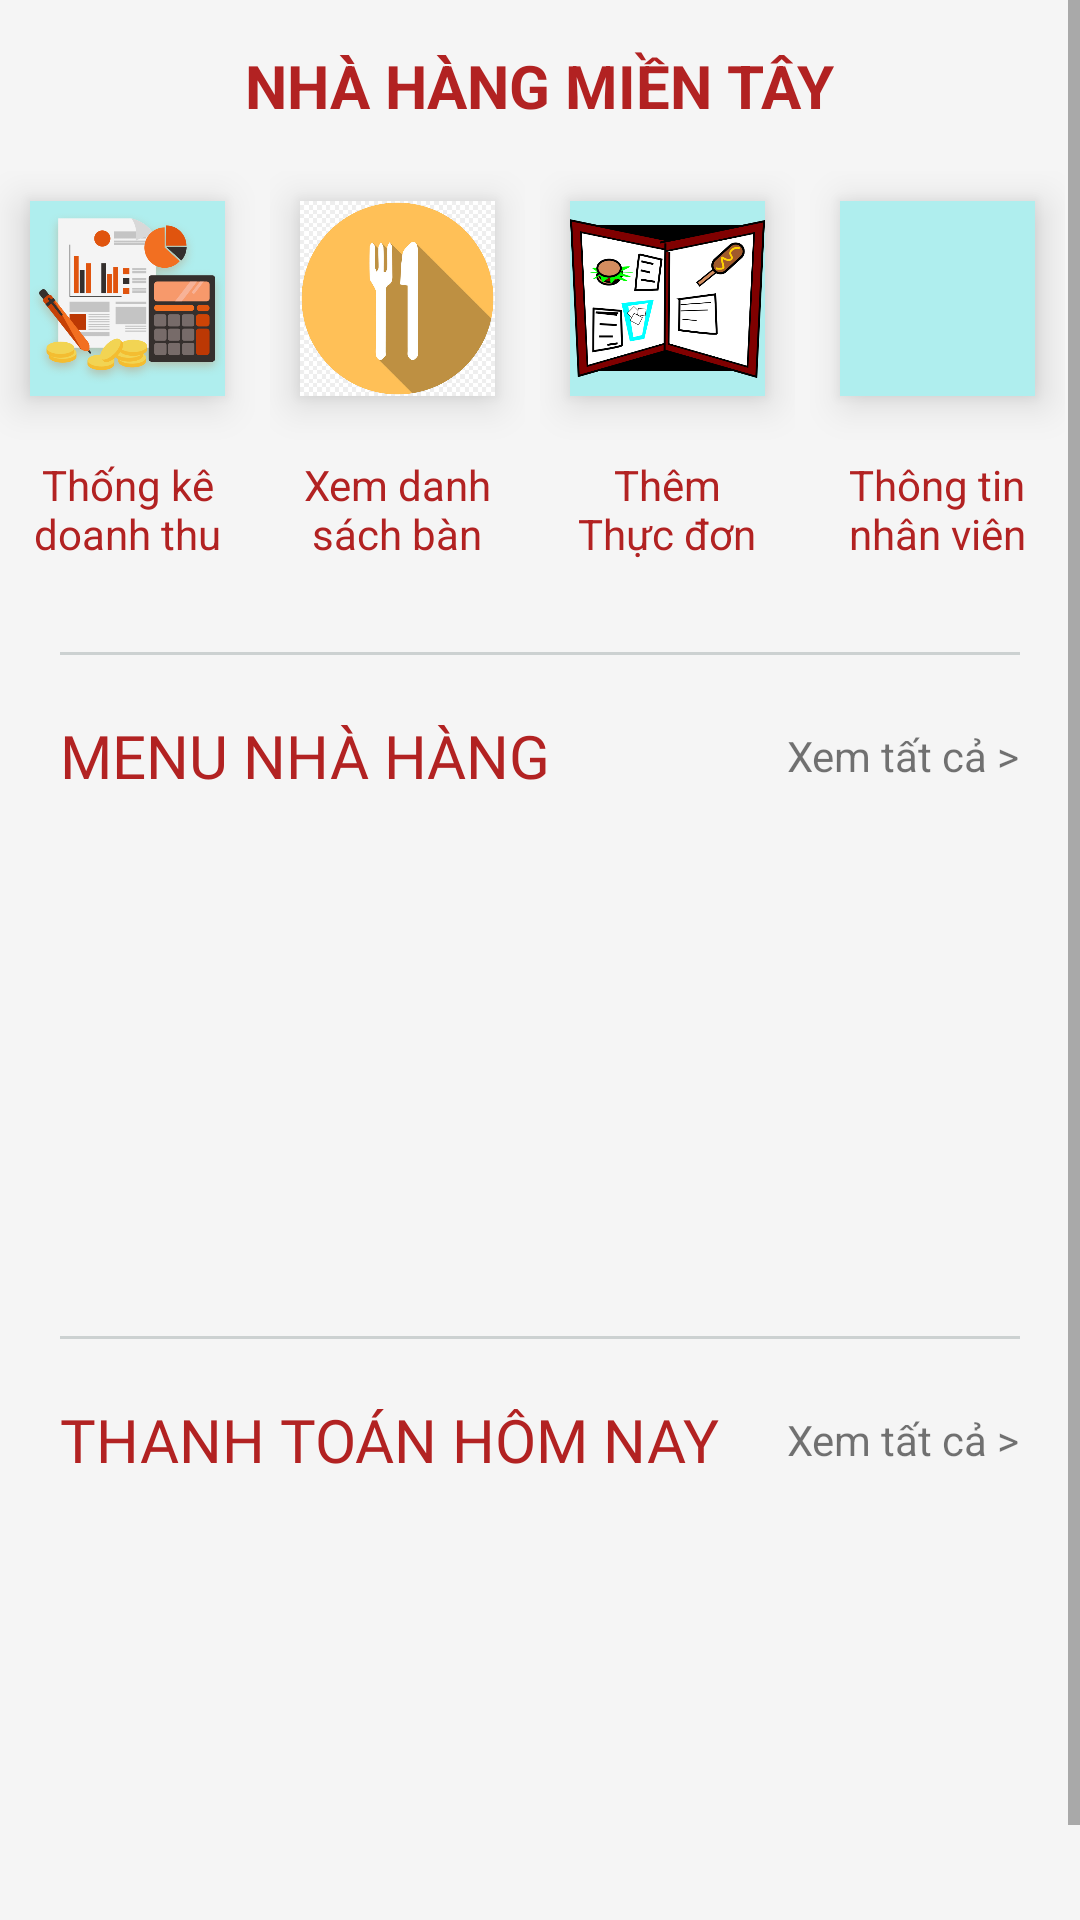

Reconstruct the res/layout file that produces this screen, plus the resources it refers to.
<!-- AndroidManifest.xml: application theme Theme.QLNhaHang -->
<!-- res/layout/displayhome_layout.xml -->
<?xml version="1.0" encoding="utf-8"?>
<ScrollView
    xmlns:android="http://schemas.android.com/apk/res/android"
    android:layout_width="match_parent"
    android:layout_height="match_parent"
    android:background="@color/lightwhite"
    >
    <LinearLayout
        android:layout_width="match_parent"
        android:layout_height="wrap_content"
        android:orientation="vertical"
        >

        <LinearLayout
            android:layout_width="match_parent"
            android:layout_height="wrap_content"
            android:orientation="vertical"
            android:paddingBottom="20dp"
            >

            <TextView
                android:layout_gravity="center"
                android:id="@+id/txt_welcom_XinChao"
                android:layout_width="wrap_content"
                android:layout_height="wrap_content"
                android:layout_centerHorizontal="true"
                android:text="Nhà hàng miền tây"
                android:textStyle="bold"
                android:textColor="@color/black"
                android:textSize="20sp"
                android:textAllCaps="true"
                android:layout_margin="10dp"
                android:paddingTop="5dp"
                android:paddingBottom="5dp"
                android:paddingRight="10dp"
                android:paddingLeft="10dp"
                />
            <LinearLayout
                android:layout_width="wrap_content"
                android:layout_height="wrap_content"
                android:layout_gravity="center"
                android:orientation="horizontal"
                >

                <LinearLayout
                    android:layout_width="wrap_content"
                    android:layout_height="wrap_content"
                    android:orientation="vertical"
                    android:layout_marginRight="5dp"
                    >
                    <RelativeLayout
                        android:id="@+id/layout_displayhome_ThongKe"
                        android:layout_width="65dp"
                        android:layout_height="65dp"
                        android:elevation="8dp"
                        android:layout_margin="10dp"
                        android:background="@color/colorPrimary"
                        >

                        <ImageView
                            android:layout_width="200dp"
                            android:layout_height="200dp"
                            android:layout_centerInParent="true"
                            android:src="@drawable/tkk" />
                    </RelativeLayout>

                    <TextView
                        android:layout_width="65dp"
                        android:layout_height="33dp"
                        android:layout_margin="10dp"
                        android:gravity="center_horizontal"
                        android:text="Thống kê doanh thu"
                        android:textAlignment="center"
                        android:textColor="@color/black" />
                </LinearLayout>

                <LinearLayout
                    android:layout_width="wrap_content"
                    android:layout_height="wrap_content"
                    android:orientation="vertical"
                    android:layout_marginRight="5dp"
                    >
                    <RelativeLayout
                        android:id="@+id/layout_displayhome_XemBan"
                        android:layout_width="65dp"
                        android:layout_height="65dp"
                        android:elevation="8dp"
                        android:layout_margin="10dp"
                        android:background="@color/colorPrimary"
                        >

                        <ImageView
                            android:layout_width="250dp"
                            android:layout_height="200dp"
                            android:layout_centerInParent="true"
                            android:src="@drawable/an" />
                    </RelativeLayout>
                    <TextView
                        android:layout_width="65dp"
                        android:layout_height="wrap_content"
                        android:textAlignment="center"
                        android:gravity="center_horizontal"
                        android:text="Xem danh sách bàn"
                        android:textColor="@color/black"
                        android:layout_margin="10dp"
                        />
                </LinearLayout>

                <LinearLayout
                    android:layout_width="wrap_content"
                    android:layout_height="wrap_content"
                    android:orientation="vertical"
                    android:layout_marginRight="5dp"
                    >
                    <RelativeLayout
                        android:id="@+id/layout_displayhome_XemMenu"
                        android:layout_width="65dp"
                        android:layout_height="65dp"
                        android:elevation="8dp"
                        android:layout_margin="10dp"
                        android:background="@color/colorPrimary"
                        >

                        <ImageView
                            android:layout_width="200dp"
                            android:layout_height="500dp"
                            android:layout_centerInParent="true"
                            android:src="@drawable/nu" />
                    </RelativeLayout>
                    <TextView
                        android:layout_width="65dp"
                        android:layout_height="wrap_content"
                        android:textAlignment="center"
                        android:gravity="center_horizontal"
                        android:text="Thêm Thực đơn"
                        android:textColor="@color/black"
                        android:layout_margin="10dp"
                        />
                </LinearLayout>

                <LinearLayout
                    android:layout_width="wrap_content"
                    android:layout_height="wrap_content"
                    android:orientation="vertical"
                    android:layout_marginRight="5dp"
                    >
                    <RelativeLayout
                        android:id="@+id/layout_displayhome_XemNV"
                        android:layout_width="65dp"
                        android:layout_height="65dp"
                        android:elevation="8dp"
                        android:layout_margin="10dp"
                        android:background="@color/colorPrimary"
                        >

                        <ImageView
                            android:layout_width="200dp"
                            android:layout_height="200dp"
                            android:layout_centerInParent="true"
                            android:src="@drawable/us" />
                    </RelativeLayout>
                    <TextView
                        android:layout_width="65dp"
                        android:layout_height="wrap_content"
                        android:textAlignment="center"
                        android:gravity="center_horizontal"
                        android:text="Thông tin nhân viên"
                        android:textColor="@color/black"
                        android:layout_margin="10dp"
                        />
                </LinearLayout>


            </LinearLayout>

        </LinearLayout>

        <View
            android:layout_width="wrap_content"
            android:layout_height="1dp"
            android:background="@color/grey"
            android:layout_marginLeft="20dp"
            android:layout_marginRight="20dp"
            />

        <LinearLayout
            android:layout_width="match_parent"
            android:layout_height="wrap_content"
            android:orientation="vertical"
            android:padding="20dp"
            >

            <RelativeLayout
                android:layout_width="match_parent"
                android:layout_height="wrap_content"
                android:layout_marginBottom="10dp"
                >

                <TextView
                    android:layout_width="wrap_content"
                    android:layout_height="wrap_content"
                    android:layout_centerVertical="true"
                    android:fontFamily="@font/muli_black"
                    android:text="Menu Nhà Hàng"
                    android:textAllCaps="true"
                    android:textColor="@color/black"
                    android:textSize="20sp" />
                <TextView
                    android:id="@+id/txt_displayhome_ViewAllCategory"
                    android:layout_width="wrap_content"
                    android:layout_height="wrap_content"
                    android:text="Xem tất cả >"
                    android:layout_alignParentRight="true"
                    android:layout_centerVertical="true"
                    />

            </RelativeLayout>

            <androidx.recyclerview.widget.RecyclerView
                android:id="@+id/rcv_displayhome_LoaiMon"
                android:layout_width="match_parent"
                android:layout_height="150dp"
                android:clipToPadding="false"
                />


        </LinearLayout>

        <View
            android:layout_width="wrap_content"
            android:layout_height="1dp"
            android:background="@color/grey"
            android:layout_marginLeft="20dp"
            android:layout_marginRight="20dp"
            />

        <LinearLayout
            android:layout_width="match_parent"
            android:layout_height="wrap_content"
            android:orientation="vertical"
            android:padding="20dp"
            >

            <RelativeLayout
                android:layout_width="match_parent"
                android:layout_height="wrap_content"
                android:layout_marginBottom="10dp"
                >

                <TextView
                    android:layout_width="wrap_content"
                    android:layout_height="wrap_content"
                    android:layout_centerVertical="true"
                    android:fontFamily="@font/muli_black"
                    android:text="Thanh Toán Hôm Nay"
                    android:textAllCaps="true"
                    android:textColor="@color/black"
                    android:textSize="20sp" />
                <TextView
                    android:id="@+id/txt_displayhome_ViewAllStatistic"
                    android:layout_width="wrap_content"
                    android:layout_height="wrap_content"
                    android:text="Xem tất cả >"
                    android:layout_alignParentRight="true"
                    android:layout_centerVertical="true"
                    />

            </RelativeLayout>

            <androidx.recyclerview.widget.RecyclerView
                android:id="@+id/rcv_displayhome_DonTrongNgay"
                android:layout_width="match_parent"
                android:layout_height="150dp"
                android:clipToPadding="false"
                />

        </LinearLayout>

    </LinearLayout>

</ScrollView>
<!-- resources referenced by this layout -->
<resources>
  <color name="black">#b22222</color>
  <color name="colorPrimary">#afeeee</color>
  <color name="grey">#CCD1D1</color>
  <color name="lightwhite">#f5f5f5</color>
  <!-- drawable an: jpg bitmap (drawable-v24, 55936 bytes) -->
  <!-- drawable nu: png bitmap (drawable-v24, 53328 bytes) -->
  <!-- drawable tkk: png bitmap (drawable-v24, 61027 bytes) -->
  <style name="Theme.QLNhaHang" parent="Theme.MaterialComponents.Light.NoActionBar.Bridge">
  
          
          <item name="colorPrimary">@color/purple_500</item>
          <item name="colorPrimaryVariant">@color/purple_700</item>
          <item name="colorOnPrimary">@color/white</item>
          
          <item name="colorSecondary">@color/teal_200</item>
          <item name="colorSecondaryVariant">@color/teal_700</item>
          <item name="colorOnSecondary">@color/black</item>
          
          <item name="android:statusBarColor" tools:targetApi="l">?attr/colorPrimaryVariant</item>
          
      </style>
  <color name="purple_500">#ff7f50</color>
  <color name="purple_700">#6495ed</color>
  <color name="white">#ffffff</color>
  <color name="teal_200">#bdb76b</color>
  <color name="teal_700">#2f4f4f</color>
</resources>
